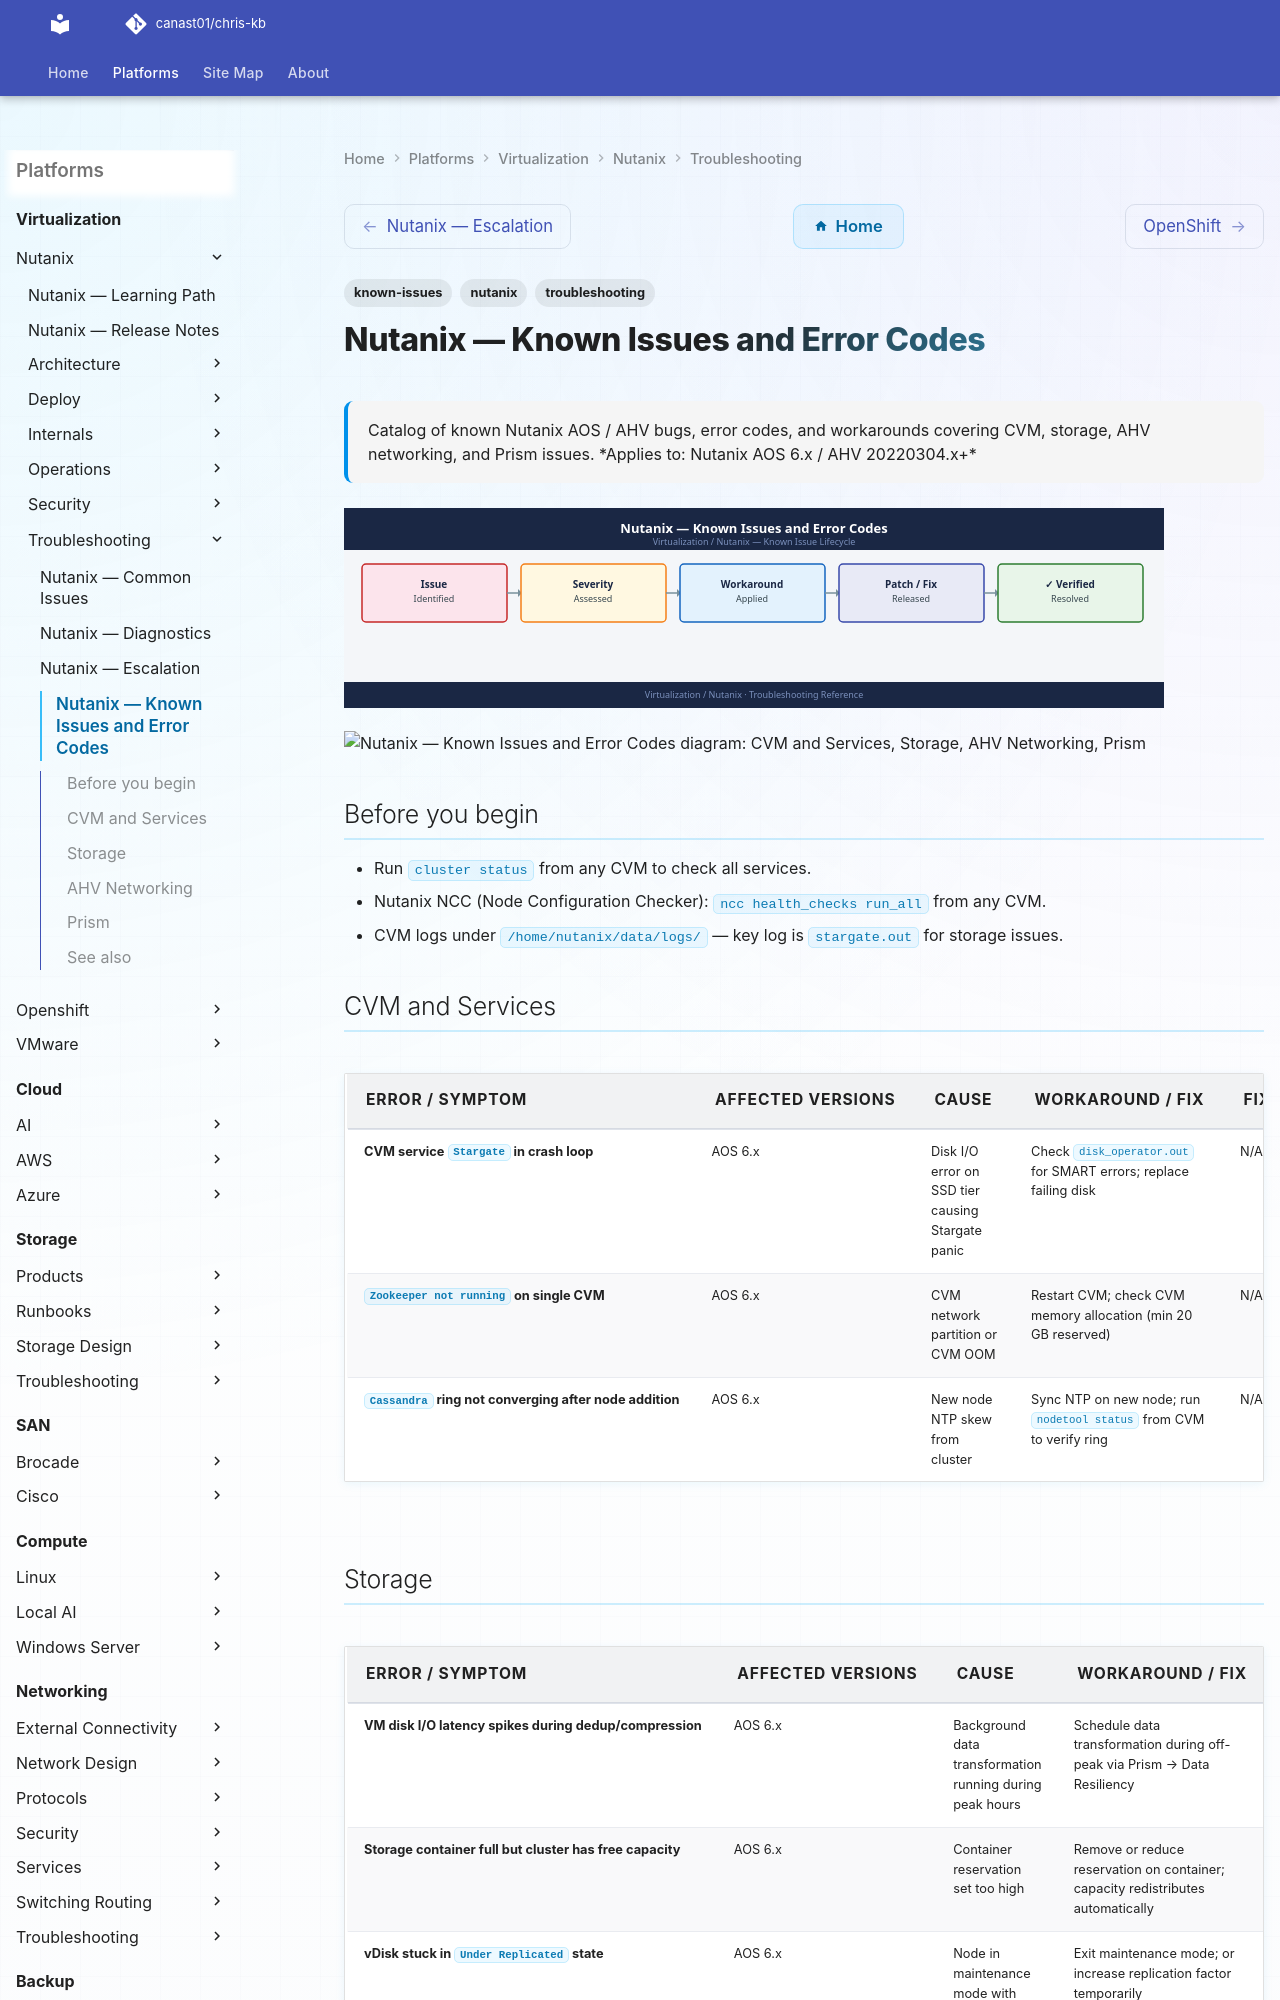

repository: canast01/chris-kb · page: virtualization/nutanix/troubleshooting/known-issues/index.html · generator: mkdocs

---
tags:
  - troubleshooting
  - nutanix
  - known-issues
description: "Catalog of known Nutanix AOS / AHV bugs, error codes, and workarounds covering CVM, storage, AHV networking, and Prism issues."
---
# Nutanix — Known Issues and Error Codes

<div class="kb-summary">
Catalog of known Nutanix AOS / AHV bugs, error codes, and workarounds covering CVM, storage, AHV networking, and Prism issues.

*Applies to: Nutanix AOS 6.x / AHV 20220304.x+*
</div>
![Nutanix — Known Issues and Error Codes](../../../assets/virtualization-nutanix-troubleshooting-known-issues.svg)





```d2
direction: down

symptom: Identify Symptom {shape: diamond}
cvm_and_services: "CVM and Services" {shape: rectangle}
storage: "Storage" {shape: rectangle}
ahv_networking: "AHV Networking" {shape: rectangle}
prism: "Prism" {shape: rectangle}
resolution: Resolve or Escalate {shape: oval}

symptom -> cvm_and_services: investigate
symptom -> storage: investigate
symptom -> ahv_networking: investigate
symptom -> prism: investigate
cvm_and_services -> resolution
storage -> resolution
ahv_networking -> resolution
prism -> resolution
```

## Before you begin

- Run `cluster status` from any CVM to check all services.
- Nutanix NCC (Node Configuration Checker): `ncc health_checks run_all` from any CVM.
- CVM logs under `/home/nutanix/data/logs/` — key log is `stargate.out` for storage issues.
